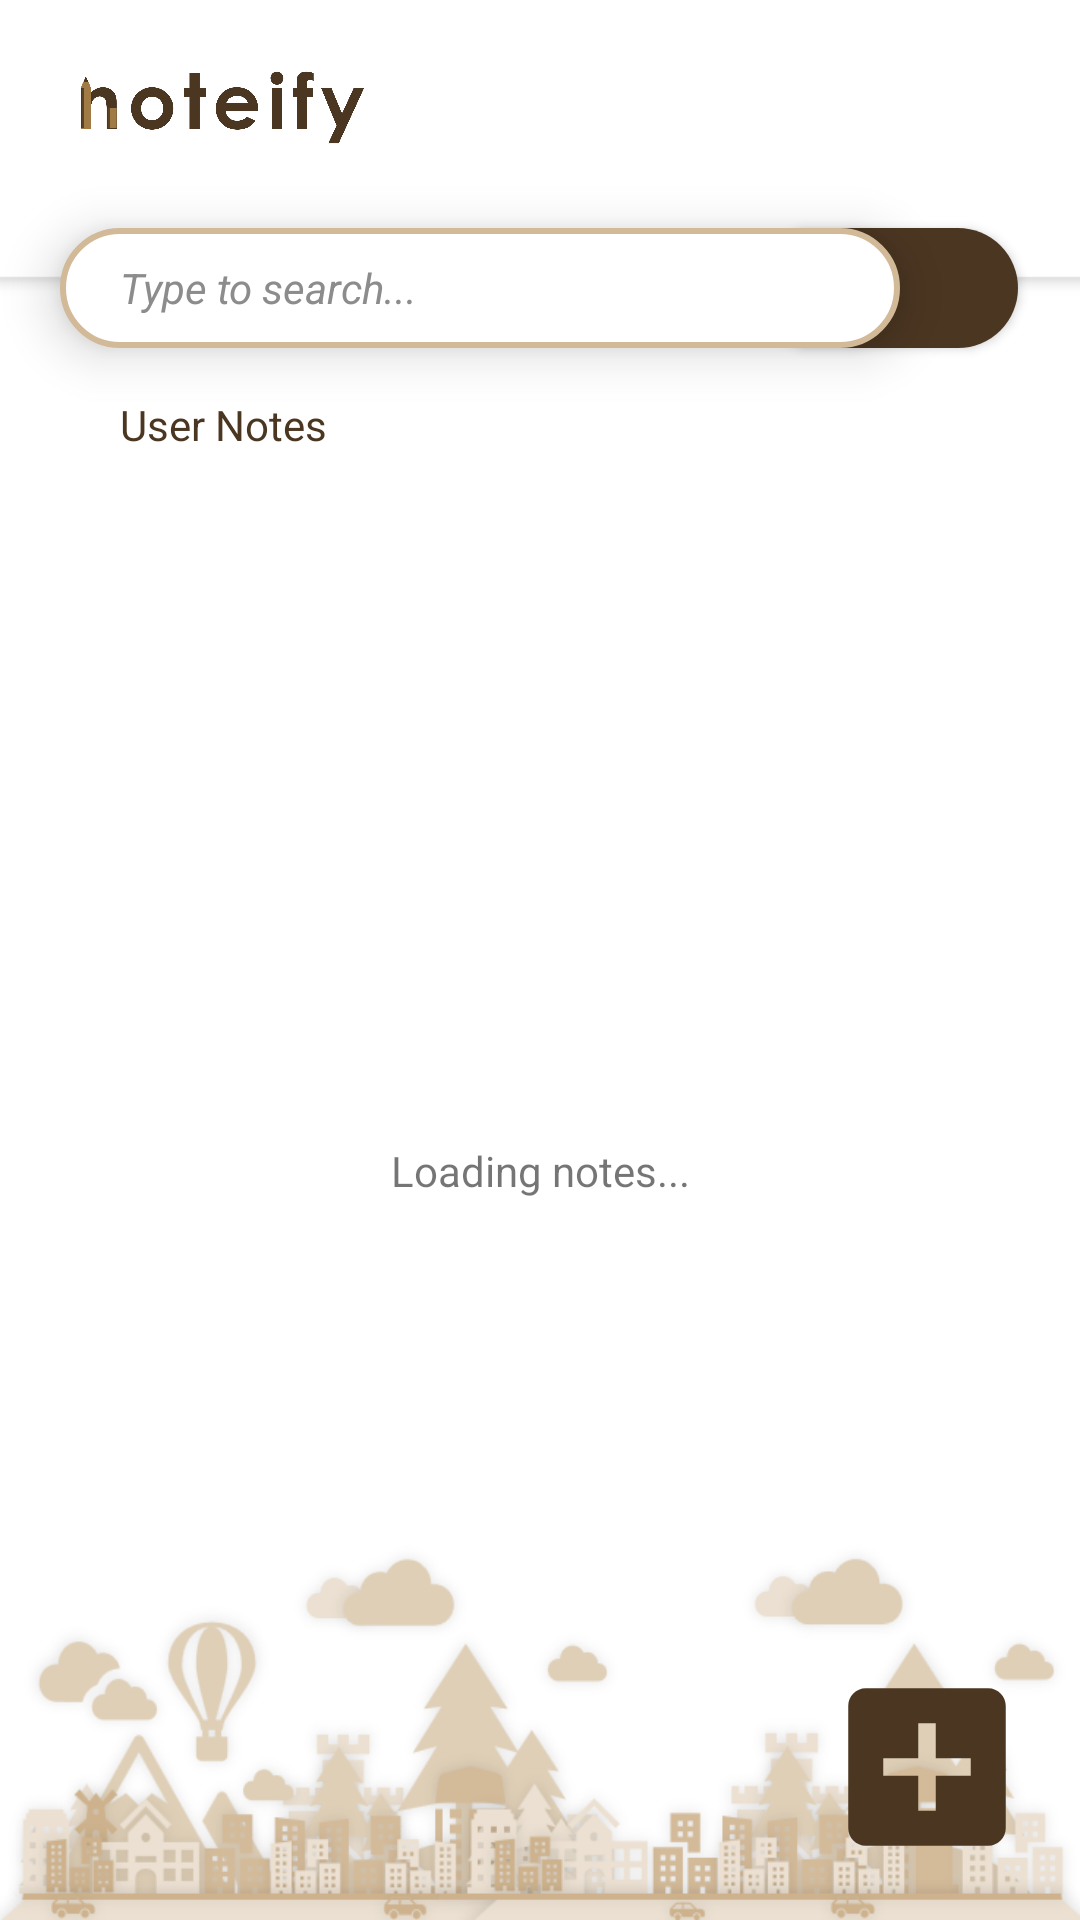

Here is an Android app screen rendered from its layout file. Give the layout XML and the strings, colors and styles it references.
<!-- AndroidManifest.xml: application theme Theme.Noteify -->
<!-- res/layout/list_fragment.xml -->
<?xml version="1.0" encoding="utf-8"?>
<androidx.constraintlayout.widget.ConstraintLayout xmlns:android="http://schemas.android.com/apk/res/android"
    xmlns:app="http://schemas.android.com/apk/res-auto"
    xmlns:tools="http://schemas.android.com/tools"
    android:layout_width="match_parent"
    android:layout_height="match_parent"
    android:background="@drawable/background_notiefy_2">

    <EditText
        android:id="@+id/note_search"
        android:layout_width="0dp"
        android:layout_height="40dp"
        android:layout_marginStart="20dp"
        android:layout_marginTop="12dp"
        android:layout_marginEnd="60dp"
        android:background="@drawable/background_search"
        android:elevation="10dp"
        android:ems="10"
        android:inputType="textPersonName"
        android:padding="10dp"
        android:paddingStart="20dp"
        android:paddingEnd="20dp"
        android:hint="Type to search..."
        android:textColor="@color/black"
        android:textColorHint="#8c8c8c"
        android:textSize="14dp"
        android:textStyle="italic"
        app:layout_constraintEnd_toEndOf="parent"
        app:layout_constraintHorizontal_bias="1.0"
        app:layout_constraintStart_toStartOf="parent"
        app:layout_constraintTop_toBottomOf="@+id/imageView3" />

    <TextView
        android:id="@+id/note_all"
        android:layout_width="wrap_content"
        android:layout_height="wrap_content"
        android:layout_marginTop="16dp"
        android:text="User Notes"
        android:textColor="#4B3621"
        android:paddingStart="20dp"
        app:layout_constraintStart_toStartOf="@+id/note_search"
        app:layout_constraintTop_toBottomOf="@+id/note_search" />

    <TextView
        android:id="@+id/note_all_users"
        android:layout_width="wrap_content"
        android:layout_height="wrap_content"
        android:layout_marginStart="8dp"
        android:text="All Users' Notes"
        android:textColor="#4B3621"
        android:visibility="gone"
        app:layout_constraintBottom_toBottomOf="@+id/note_all"
        app:layout_constraintStart_toEndOf="@+id/note_all"
        app:layout_constraintTop_toTopOf="@+id/note_all"
        app:layout_constraintVertical_bias="0.0" />


    <TextView
        android:id="@+id/note_data_loader"
        android:layout_width="wrap_content"
        android:layout_height="wrap_content"
        android:text="Loading notes..."
        app:layout_constraintBottom_toBottomOf="@+id/note_list"
        app:layout_constraintEnd_toEndOf="@+id/note_list"
        app:layout_constraintStart_toStartOf="@+id/note_list"
        app:layout_constraintTop_toTopOf="@+id/note_list" />

    <androidx.recyclerview.widget.RecyclerView
        android:id="@+id/note_list"
        android:layout_width="match_parent"
        android:layout_height="0dp"
        android:layout_marginTop="8dp"
        app:layout_constraintBottom_toBottomOf="parent"
        app:layout_constraintEnd_toEndOf="parent"
        app:layout_constraintStart_toStartOf="parent"
        app:layout_constraintTop_toBottomOf="@+id/note_all_users" />

    <ImageView
        android:id="@+id/note_exit"
        android:layout_width="32dp"
        android:layout_height="32dp"
        android:layout_marginTop="18dp"
        android:layout_marginEnd="20dp"
        android:background="@drawable/ic_exit"
        android:backgroundTint="#4B3621"
        app:layout_constraintEnd_toEndOf="parent"
        app:layout_constraintTop_toTopOf="parent" />

    <androidx.appcompat.widget.AppCompatButton
        android:id="@+id/note_add_button"
        android:layout_width="70dp"
        android:layout_height="70dp"
        android:elevation="20dp"
        android:backgroundTint="#4B3621"
        android:layout_marginEnd="16dp"
        android:layout_marginBottom="16dp"
        android:background="@drawable/ic_add"
        app:layout_constraintBottom_toBottomOf="parent"
        app:layout_constraintEnd_toEndOf="parent" />

    <ImageView
        android:id="@+id/imageView3"
        android:layout_width="129dp"
        android:layout_height="54dp"
        android:layout_marginStart="10dp"
        android:layout_marginTop="10dp"
        app:layout_constraintStart_toStartOf="parent"
        app:layout_constraintTop_toTopOf="parent"
        app:srcCompat="@drawable/logo_notiefy" />

    <androidx.appcompat.widget.AppCompatButton
        android:id="@+id/button"
        android:layout_width="wrap_content"
        android:layout_height="0dp"
        android:layout_marginStart="-50dp"
        android:layout_marginEnd="20dp"
        android:background="@drawable/background_button"
        android:drawableEnd="@drawable/ic_search"
        android:paddingEnd="10dp"
        app:layout_constraintBottom_toBottomOf="@+id/note_search"
        app:layout_constraintEnd_toEndOf="parent"
        app:layout_constraintStart_toEndOf="@+id/note_search"
        app:layout_constraintTop_toTopOf="@+id/note_search"
        app:layout_constraintVertical_bias="0.0" />

</androidx.constraintlayout.widget.ConstraintLayout>
<!-- resources referenced by this layout -->
<resources>
  <!-- drawable background_button (drawable) -->
  <?xml version="1.0" encoding="utf-8"?>
  <layer-list xmlns:android="http://schemas.android.com/apk/res/android">
  
      <item>
          <shape android:shape="rectangle">
              <solid android:color="#4B3621"/>
              <corners android:radius="35dp"/>
          </shape>
      </item>
  </layer-list>
  <!-- drawable background_notiefy_2: png bitmap (drawable, 86549 bytes) -->
  <!-- drawable background_search (drawable) -->
  <?xml version="1.0" encoding="utf-8"?>
  <layer-list xmlns:android="http://schemas.android.com/apk/res/android">
  
      <item>
          <shape android:shape="rectangle">
              <solid android:color="#fff"/>
              <corners android:radius="35dp"/>
              <stroke android:color="#d2b998" android:width="2dp"/>
          </shape>
      </item>
  </layer-list>
  <!-- drawable ic_add (drawable) -->
  <vector android:height="24dp" android:tint="#8C8C8C"
      android:viewportHeight="24" android:viewportWidth="24"
      android:width="24dp" xmlns:android="http://schemas.android.com/apk/res/android">
      <path android:fillColor="@android:color/white" android:pathData="M19,3L5,3c-1.11,0 -2,0.9 -2,2v14c0,1.1 0.89,2 2,2h14c1.1,0 2,-0.9 2,-2L21,5c0,-1.1 -0.9,-2 -2,-2zM17,13h-4v4h-2v-4L7,13v-2h4L11,7h2v4h4v2z"/>
  </vector>
  <!-- drawable logo_notiefy: png bitmap (drawable, 56530 bytes) -->
  <style name="Theme.Noteify" parent="Theme.MaterialComponents.DayNight.NoActionBar">
          
          <item name="colorPrimary">@color/purple_500</item>
          <item name="colorPrimaryVariant">@color/purple_700</item>
          <item name="colorOnPrimary">@color/white</item>
          
          <item name="colorSecondary">@color/teal_200</item>
          <item name="colorSecondaryVariant">@color/teal_700</item>
          <item name="colorOnSecondary">@color/black</item>
          
          <item name="android:statusBarColor" tools:targetApi="21">?attr/colorPrimaryVariant</item>
          
      </style>
  <!-- not gathered from this repository: default colours our renderer supplied (Android Studio template values) -->
  <color name="purple_500">#FF6200EE</color>
  <color name="purple_700">#FF3700B3</color>
  <color name="teal_200">#FF03DAC5</color>
  <color name="teal_700">#FF018786</color>
  <color name="black">#FF000000</color>
  <color name="white">#FFFFFFFF</color>
</resources>
